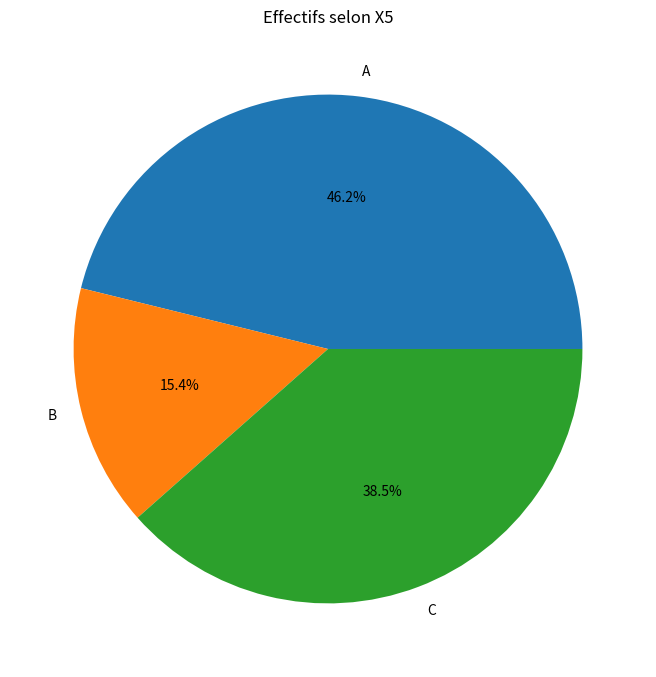
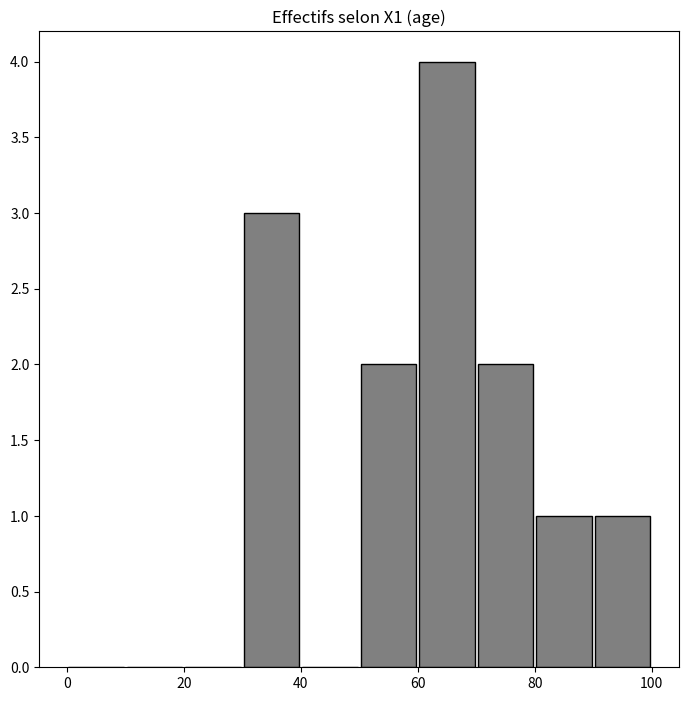

Reproduce these figures in Python, in order.
#~ ======================================================================
#~ CREATION JEU DE DONNEES
import numpy as np
from numpy.random import choice, rand, randint, seed
from pandas import concat, DataFrame

def foo():
	row = {
		'X1': randint(18, 100),
		'X2': 36 * rand(),
		'X3': 3 * rand(),
		'X4': 127 * rand(),
		'X5': choice(['A', 'A', 'B', 'C', 'C', 'C'])
	}
	row.update({ 'Y': 13 * row['X2'] + 7 * row[f'X4'] + 31 + rand() })
	return row

seed(0) # Je force l'initialisation du générateur pseudo-aléatoire
nrows = 13
df = DataFrame(data=[foo() for _ in range(nrows)])

#~ df = df.head(14)
nomsVariables = df.columns[:-1].tolist()

print(f'{len(df)} individus, {len(df.columns)-1} variables {nomsVariables}')

#~ ======================================================================
import matplotlib.pyplot as plt

caract, nIndivParCaract = np.unique(df.X5, return_counts=True)

plt.figure(figsize=(8.26, 8.26))
plt.title('Effectifs selon X5')
plt.pie(nIndivParCaract, labels=caract, autopct='%1.1f%%')
plt.show()

#~ ======================================================================
plt.figure(figsize=(8.26, 8.26))
plt.title('Effectifs selon X1 (age)')

n, bins, _ = plt.hist(df.X1, bins=None, density=False, cumulative=False,
	range=(0,100), facecolor='gray', edgecolor='black', hatch='', 
	orientation='vertical', histtype='bar', align='mid', rwidth=0.95)
plt.show()

#~ ======================================================================
#~ EXTRACTION DES SEULES VARIABLES *CONTINUES*
#~ dfnum = df.select_dtypes(include='number')
df2 = df.select_dtypes(include='float')

#~ -----
#~ PUIS EXTRACTION DES SEULES VARIABLES EXPLICATIVES
df2 = df2.drop(columns=['Y'])

#~ -----
#~ CENTRER-REDUIRE LES VARIABLES
df2 = (df2 - df2.mean()) / df2.std(ddof=0)

#~ ======================================================================
#~ CREATION D'UNE MATRICE NUMPY
pop = df2.to_numpy()

#~ ======================================================================
#~ CENTRE DE GRAVITE - INDIVIDU MOYEN
G = np.mean(pop, axis=0)

#~ -----
#~ CALCUL INERTIE TOTALE
n = len(df2) # nb d'individus
inertieTotale = sum( ( (df2 - df2.mean())**2 ).sum() ) / n
print(f'inertieTotale (1) = {inertieTotale}')

#~ -----
#~ AUTRE CALCUL INERTIE TOTALE
inertieTotale = np.sum( np.sum( (pop-G)**2, axis=1 ) ) / n
print(f'inertieTotale (2) = {inertieTotale}')

#~ -----
#~ AUTRE CALCUL INERTIE TOTALE
inertieTotale = np.sum( df2.var(ddof=0) ) # LE ddof=0 EST OBLIGATOIRE !
print(f'inertieTotale (3) = {inertieTotale}')

#~ -----
#~ AUTRE CALCUL INERTIE TOTALE
inertieTotale = np.sum( pop.var(axis=0) )
print(f'inertieTotale (4) = {inertieTotale}')

#~ ======================================================================
R = df2.corr().to_numpy()
valPP, vectPP = np.linalg.eig(R)

#~ -----
#~ FIRST EIGEN VALUE
i = np.argmax(valPP)
valPP1, vectPP1 = valPP[i], vectPP[:,i]

df3 = df2.copy()
df3['pc1'] = np.sum(df2 * vectPP1, axis=1)

#~ -----
#~ SECOND EIGEN VALUE
i = valPP.argsort()[-2]
valPP2, vectPP2 = valPP[i], vectPP[:,i]

df3['pc2'] = np.sum(df2 * vectPP2, axis=1)

#~ ON VERIFIE QUE pc1 ET pc2 SONT ORTHOGONAUX
df3.corr()
